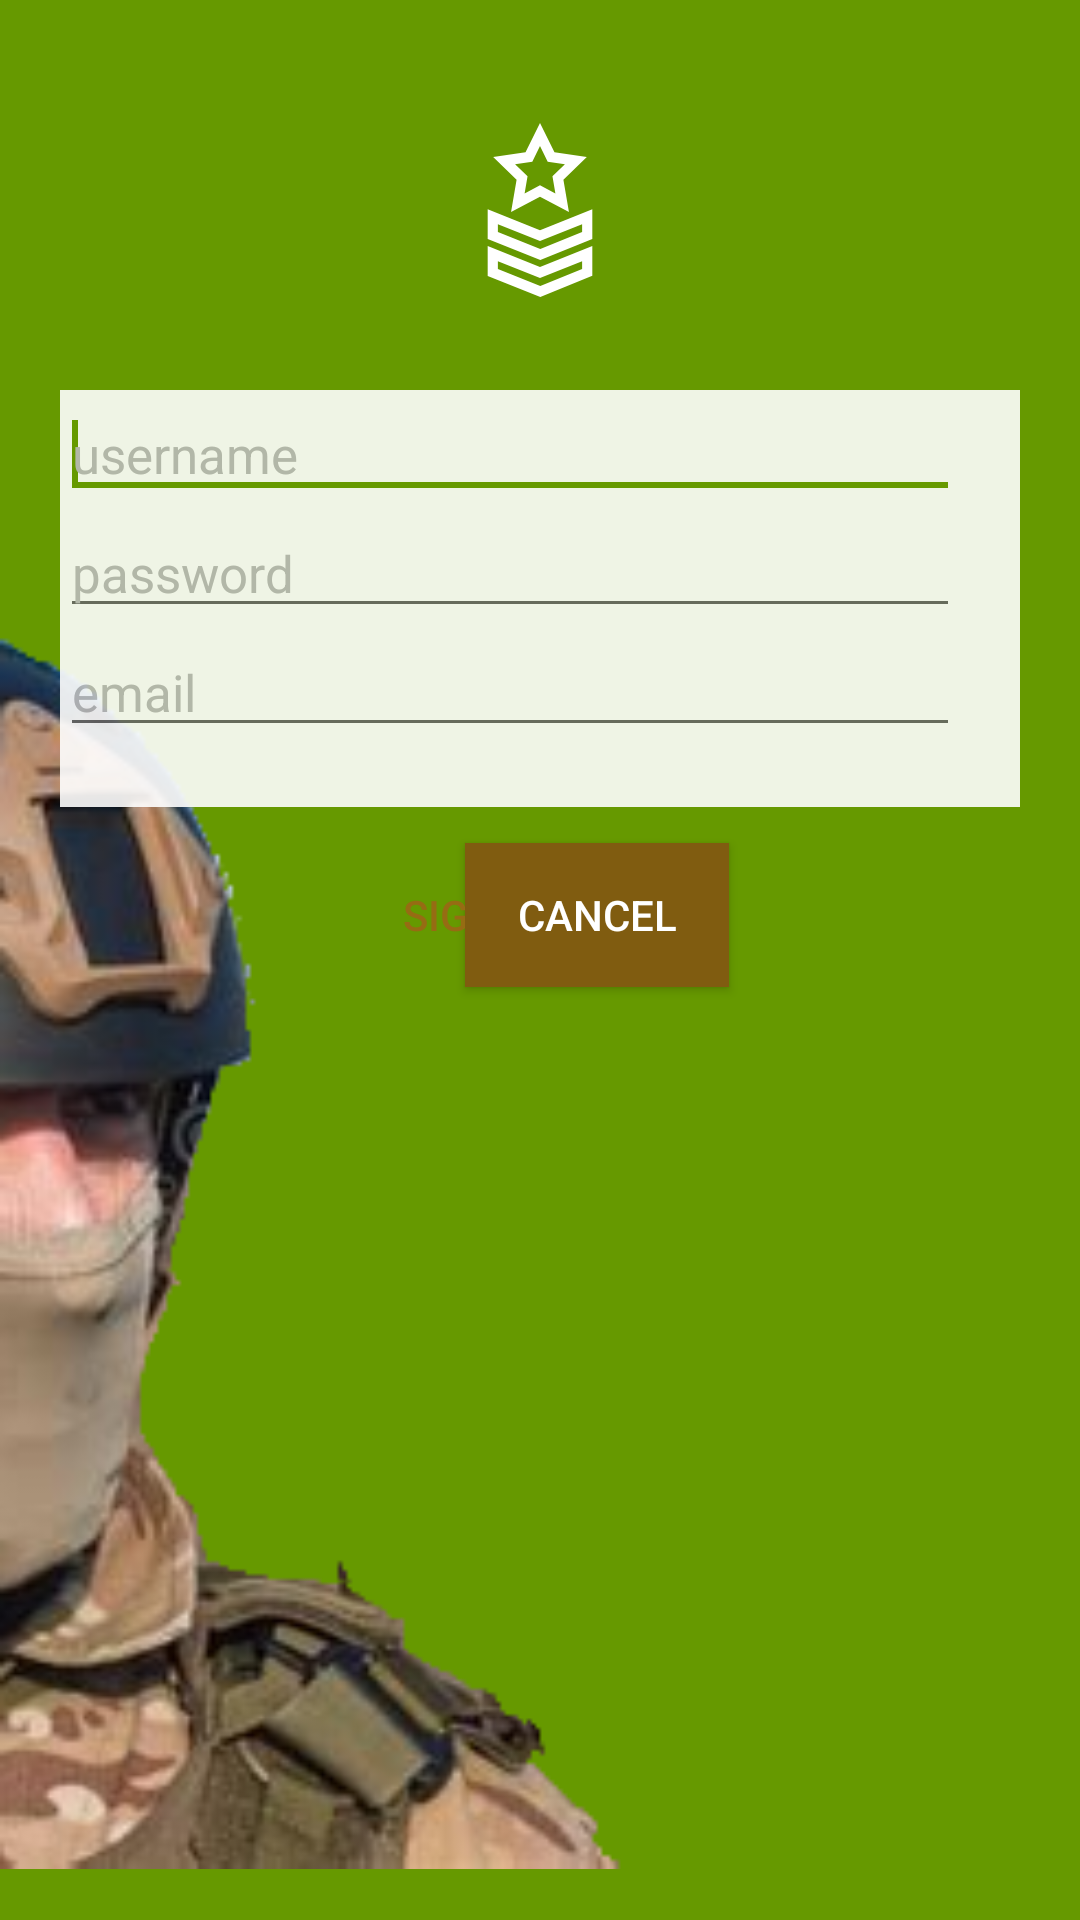

Reconstruct the res/layout file that produces this screen, plus the resources it refers to.
<!-- AndroidManifest.xml: application theme Theme.NiceStart -->
<!-- res/layout/activity_signup.xml -->
<RelativeLayout xmlns:android="http://schemas.android.com/apk/res/android"
    xmlns:tools="http://schemas.android.com/tools"
    xmlns:app="http://schemas.android.com/apk/res-auto"
    android:layout_width="match_parent"
    android:layout_height="match_parent"
    android:background="@android:color/holo_green_dark">


    <Button
        android:id="@+id/signupbutton"
        android:layout_width="wrap_content"
        android:layout_height="wrap_content"
        android:layout_below="@+id/keysLayout"
        android:layout_alignParentLeft="true"
        android:layout_marginLeft="117dp"
        android:layout_marginTop="12dp"
        android:layout_marginRight="0dp"
        android:background="@drawable/button_custom"
        android:text="@string/signup_button_label"
        android:textColor="@color/background_purple" />

    <Button
        android:id="@+id/cancelbutton"
        android:layout_width="wrap_content"
        android:layout_height="wrap_content"
        android:layout_below="@+id/keysLayout"
        android:layout_alignParentRight="true"
        android:layout_marginLeft="0dp"
        android:layout_marginTop="12dp"
        android:layout_marginRight="117dp"
        android:background="@color/colorPrimary"
        android:text="@string/cancel_button_label"

        android:textColor="@android:color/white" />

    <ImageView
        android:id="@+id/backgroundImage"
        android:layout_width="match_parent"
        android:layout_height="478dp"
        android:contentDescription="@string/backimage_description"
        android:scaleType="fitStart"
        android:src="@drawable/soldier_fixed"
        android:layout_alignParentBottom="true"/>

    <ImageView
        android:id="@+id/imageView"
        android:layout_width="100dp"
        android:layout_height="100dp"
        android:layout_alignParentTop="true"
        android:layout_centerHorizontal="true"
        android:layout_marginTop="20dp"
        android:src="@drawable/ic_medal_foreground" />

    <LinearLayout
        android:id="@+id/keysLayout"
        android:layout_width="match_parent"
        android:layout_height="wrap_content"
        android:layout_below="@+id/imageView"
        android:layout_marginLeft="20dp"
        android:layout_marginTop="10dp"
        android:layout_marginRight="20dp"
        android:alpha="0.9"
        android:background="@android:color/white"
        android:orientation="vertical"
        android:paddingRight="20dp"
        android:paddingBottom="20dp">

        <EditText
            android:id="@+id/usernamefield"
            android:layout_width="match_parent"
            android:layout_height="wrap_content"
            android:layout_below="@+id/subtitle"
            android:layout_alignParentLeft="true"

            android:hint="@string/username_hint"
            android:textColorHint="@color/light_grey"
            android:textSize="17sp"
            tools:focusable="false">

            <requestFocus />
        </EditText>


        <EditText
            android:id="@+id/passwordfield"
            android:layout_width="match_parent"
            android:layout_height="wrap_content"

            android:layout_below="@+id/subtitle"
            android:layout_alignParentLeft="true"
            android:hint="@string/password_hint"
            android:inputType="textPassword"
            android:textColorHint="@color/light_grey"
            android:textSize="17sp" />

        <EditText
            android:id="@+id/emailfield"
            android:layout_width="match_parent"
            android:layout_height="wrap_content"
            android:layout_below="@+id/subtitle"
            android:layout_alignParentLeft="true"
            android:hint="@string/email_hint"
            android:inputType="textEmailAddress"
            android:textColorHint="@color/light_grey"
            android:textSize="17sp" />

    </LinearLayout>

</RelativeLayout>
<!-- resources referenced by this layout -->
<resources>
  <color name="background_purple">#966c13</color>
  <color name="colorPrimary">#805c10</color>
  <color name="light_grey">#BBBBBB</color>
  <!-- drawable button_custom (drawable) -->
  <?xml version="1.0" encoding="utf-8"?>
  <selector xmlns:android="http://schemas.android.com/apk/res/android">
      <item android:drawable="@android:color/holo_orange_dark"
          android:state_pressed="true" />
      <item android:drawable="@color/light_purple_button" />
  </selector>
  <!-- drawable ic_medal_foreground (drawable) -->
  <vector xmlns:android="http://schemas.android.com/apk/res/android"
      android:width="108dp"
      android:height="108dp"
      android:viewportWidth="108"
      android:viewportHeight="108">
    <group android:scaleX="0.12234375"
        android:scaleY="0.12234375"
        android:translateX="22.68"
        android:translateY="22.68">
      <path
          android:fillColor="#FFFFFFFF"
          android:pathData="M393.782,100.106l-95.206,-13.834L256,0l-42.577,86.272l-95.206,13.834l68.892,67.153l-16.265,94.821l85.155,-44.768l85.155,44.768l-16.264,-94.821L393.782,100.106zM255.998,183.413l-45.304,23.818l8.652,-50.447l-36.651,-35.727l50.652,-7.36l22.652,-45.898l22.652,45.898l50.652,7.36l-36.653,35.727l8.652,50.447L255.998,183.413z"/>
      <path
          android:fillColor="#FFFFFFFF"
          android:pathData="M256,315.219l-153.945,-61.762v87.726l154.843,62.122l153.048,-62.169v-87.679L256,315.219zM256.828,370.948l-124.769,-50.056v-23.067l123.94,49.724l123.94,-49.724v23.114h0.001L256.828,370.948z"/>
      <path
          android:fillColor="#FFFFFFFF"
          android:pathData="M256,423.914l-153.946,-61.762v87.726L256.897,512l153.048,-62.169v-87.679L256,423.914zM256.828,479.643l-124.769,-50.056V406.52l123.94,49.724l123.94,-49.724v23.114h0.001L256.828,479.643z"/>
    </group>
  </vector>
  <!-- drawable soldier_fixed: png bitmap (drawable, 53234 bytes) -->
  <string name="backimage_description">a woman</string>
  <string name="cancel_button_label">cancel</string>
  <string name="email_hint">email</string>
  <string name="password_hint">password</string>
  <string name="signup_button_label">Sign up</string>
  <string name="username_hint"> username</string>
  <style name="Theme.NiceStart" parent="Theme.MaterialComponents.DayNight.DarkActionBar">
          
          <item name="colorPrimary">@color/colorPrimary</item>
          <item name="colorPrimaryVariant">@color/background_purple</item>
          <item name="colorOnPrimary">@color/light_brown_button</item>
          
          <item name="colorSecondary">@color/colorAccent</item>
          <item name="colorSecondaryVariant">@color/textColor</item>
          <item name="colorOnSecondary">@color/contrastColor</item>
          
          <item name="android:statusBarColor" tools:targetApi="l">?attr/colorPrimaryVariant</item>
          
          <item name="font">@font/advent_pro_semibold</item>
      </style>
  <color name="light_brown_button">#e7b242</color>
  <color name="colorAccent">#669900</color>
  <color name="textColor">#446600</color>
  <color name="contrastColor">#669900</color>
</resources>
